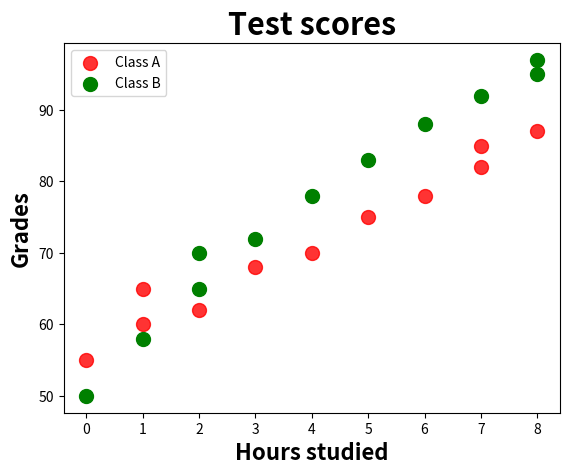

Write Python code to recreate this figure.
import matplotlib.pyplot as plt

# Scatter graph = Shows the relationship between two variables
#                 Helps to identify a correlation (+, -, None)
#                 Example: Study hours vs Test scores

x1 = [0, 1, 1, 2, 3, 4, 5, 6, 7, 7, 8]  # Hours studied
y1 = [55, 60, 65, 62, 68, 70, 75, 78, 82, 85, 87]  # Grades

x2 = [0, 1, 2, 2, 3, 4, 5, 6, 7, 8, 8]  # Hours studied
y2 = [50, 58, 65, 70, 72, 78, 83, 88, 92, 95, 97]  # Grades

plt.xlabel("Hours studied", fontsize=16, fontweight='bold')
plt.ylabel("Grades", fontsize=16, fontweight='bold')
plt.title("Test scores", fontsize=22, fontweight='bold')
plt.scatter(x1, y1, color='red', alpha=.8, s=100, label='Class A')
plt.scatter(x2, y2, color='green', s=100, label='Class B')
plt.legend()
plt.show()
